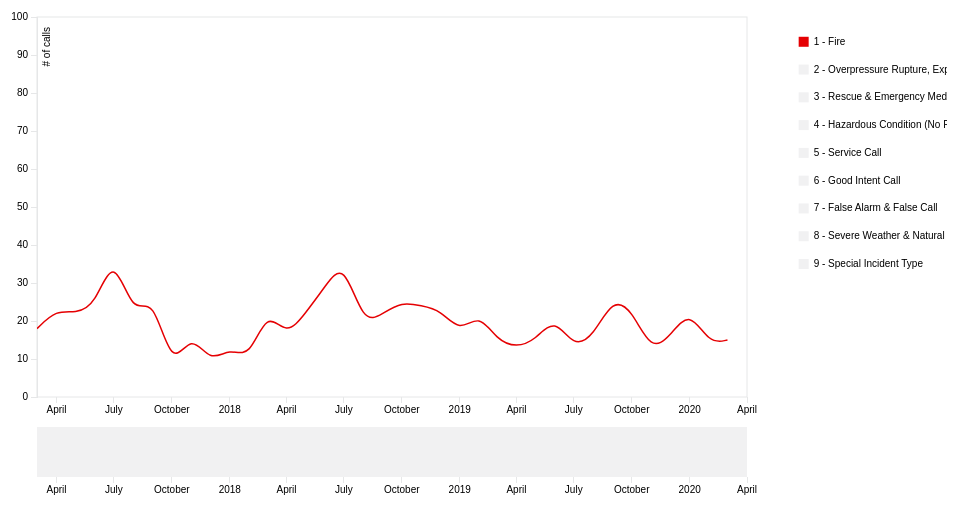
D3 v3 page, settled after 360 driven frames (6 s of simulated time); the page loaded 1 data file(s).



var margin = {top: 20, right: 200, bottom: 100, left: 50},
    margin2 = { top: 430, right: 10, bottom: 20, left: 40 },
    width = 960 - margin.left - margin.right,
    height = 500 - margin.top - margin.bottom,
    height2 = 500 - margin2.top - margin2.bottom;

var parseDate = d3.time.format("%Y%m%d").parse;
var bisectDate = d3.bisector(function(d) { return d.date; }).left;

var xScale = d3.time.scale()
    .range([0, width]),

    xScale2 = d3.time.scale()
    .range([0, width]); // Duplicate xScale for brushing ref later

var yScale = d3.scale.linear()
    .range([height, 0]);

// 40 Custom DDV colors 
var color = d3.scale.ordinal().range(["#E50003", "#FFB299", "#BF9E00", "#00D586", "#0069E1", "#DC647E", "#1D610A","#E76918", "#610A45",]);  


var xAxis = d3.svg.axis()
    .scale(xScale)
    .orient("bottom"),

    xAxis2 = d3.svg.axis() // xAxis for brush slider
    .scale(xScale2)
    .orient("bottom");    

var yAxis = d3.svg.axis()
    .scale(yScale)
    .orient("left");  

var line = d3.svg.line()
    .interpolate("basis")
    .x(function(d) { return xScale(d.date); })
    .y(function(d) { return yScale(d.rating); })
    .defined(function(d) { return d.rating; });  // Hiding line value defaults of 0 for missing data

var maxY; // Defined later to update yAxis

var svg = d3.select("body").append("svg")
    .attr("width", width + margin.left + margin.right)
    .attr("height", height + margin.top + margin.bottom) //height + margin.top + margin.bottom
  .append("g")
    .attr("transform", "translate(" + margin.left + "," + margin.top + ")");

// Create invisible rect for mouse tracking
svg.append("rect")
    .attr("width", width)
    .attr("height", height)                                    
    .attr("x", 0) 
    .attr("y", 0)
    .attr("id", "mouse-tracker")
    .style("fill", "white"); 

//for slider part-----------------------------------------------------------------------------------
  
var context = svg.append("g") // Brushing context box container
    .attr("transform", "translate(" + 0 + "," + 410 + ")")
    .attr("class", "context");

//append clip path for lines plotted, hiding those part out of bounds
svg.append("defs")
  .append("clipPath") 
    .attr("id", "clip")
    .append("rect")
    .attr("width", width)
    .attr("height", height); 

//end slider part----------------------------------------------------------------------------------- 

d3.csv("timeline.csv", function(error, data) { 
  color.domain(d3.keys(data[0]).filter(function(key) { // Set the domain of the color ordinal scale to be all the csv headers except "date", matching a color to an issue
    return key !== "date"; 
  }));

  data.forEach(function(d) { // Make every date in the csv data a javascript date object format
    d.date = parseDate(d.date);
  });

  var categories = color.domain().map(function(name) { // Nest the data into an array of objects with new keys

    return {
      name: name, // "name": the csv headers except date
      values: data.map(function(d) { // "values": which has an array of the dates and ratings
        return {
          date: d.date, 
          rating: +(d[name]),
          };
      }),
      visible: (name === "1 - Fire" ? true : false) // "visible": all false except for economy which is true.
    };
  });

  xScale.domain(d3.extent(data, function(d) { return d.date; })); // extent = highest and lowest points, domain is data, range is bouding box

  yScale.domain([0, 100
    //d3.max(categories, function(c) { return d3.max(c.values, function(v) { return v.rating; }); })
  ]);

  xScale2.domain(xScale.domain()); // Setting a duplicate xdomain for brushing reference later
 
 //for slider part-----------------------------------------------------------------------------------

 var brush = d3.svg.brush()//for slider bar at the bottom
    .x(xScale2) 
    .on("brush", brushed);

  context.append("g") // Create brushing xAxis
      .attr("class", "x axis1")
      .attr("transform", "translate(0," + height2 + ")")
      .call(xAxis2);

  var contextArea = d3.svg.area() // Set attributes for area chart in brushing context graph
    .interpolate("monotone")
    .x(function(d) { return xScale2(d.date); }) // x is scaled to xScale2
    .y0(height2) // Bottom line begins at height2 (area chart not inverted) 
    .y1(0); // Top line of area, 0 (area chart not inverted)

  //plot the rect as the bar at the bottom
  context.append("path") // Path is created using svg.area details
    .attr("class", "area")
    .attr("d", contextArea(categories[0].values)) // pass first categories data .values to area path generator 
    .attr("fill", "#F1F1F2");
    
  //append the brush for the selection of subsection  
  context.append("g")
    .attr("class", "x brush")
    .call(brush)
    .selectAll("rect")
    .attr("height", height2) // Make brush rects same height 
      .attr("fill", "#E6E7E8");  
  //end slider part-----------------------------------------------------------------------------------

  // draw line graph
  svg.append("g")
      .attr("class", "x axis")
      .attr("transform", "translate(0," + height + ")")
      .call(xAxis);

  svg.append("g")
      .attr("class", "y axis")
      .call(yAxis)
    .append("text")
      .attr("transform", "rotate(-90)")
      .attr("y", 6)
      .attr("x", -10)
      .attr("dy", ".71em")
      .style("text-anchor", "end")
      .text("# of calls");

  var issue = svg.selectAll(".issue")
      .data(categories) // Select nested data and append to new svg group elements
    .enter().append("g")
      .attr("class", "issue");   

  issue.append("path")
      .attr("class", "line")
      .style("pointer-events", "none") // Stop line interferring with cursor
      .attr("id", function(d) {
        return "line-" + d.name.replace(" ", "").replace("/", ""); // Give line id of line-(insert issue name, with any spaces replaced with no spaces)
      })
      .attr("d", function(d) { 
        return d.visible ? line(d.values) : null; // If array key "visible" = true then draw line, if not then don't 
      })
      .attr("clip-path", "url(#clip)")//use clip path to make irrelevant part invisible
      .style("stroke", function(d) { return color(d.name); });

  // draw legend
  var legendSpace = 250 / categories.length; // 450/number of issues (ex. 40)    

  issue.append("rect")
      .attr("width", 10)
      .attr("height", 10)                                    
      .attr("x", width + (margin.right/3) - 15) 
      .attr("y", function (d, i) { return (legendSpace)+i*(legendSpace) - 8; })  // spacing
      .attr("fill",function(d) {
        return d.visible ? color(d.name) : "#F1F1F2"; // If array key "visible" = true then color rect, if not then make it grey 
      })
      .attr("class", "legend-box")

      .on("click", function(d){ // On click make d.visible 
        d.visible = !d.visible; // If array key for this data selection is "visible" = true then make it false, if false then make it true

        maxY = findMaxY(categories); // Find max Y rating value categories data with "visible"; true
        yScale.domain([0,maxY]); // Redefine yAxis domain based on highest y value of categories data with "visible"; true
        svg.select(".y.axis")
          .transition()
          .call(yAxis);   

        issue.select("path")
          .transition()
          .attr("d", function(d){
            return d.visible ? line(d.values) : null; // If d.visible is true then draw line for this d selection
          })

        issue.select("rect")
          .transition()
          .attr("fill", function(d) {
          return d.visible ? color(d.name) : "#F1F1F2";
        });
      })

      .on("mouseover", function(d){

        d3.select(this)
          .transition()
          .attr("fill", function(d) { return color(d.name); });

        d3.select("#line-" + d.name.replace(" ", "").replace("/", ""))
          .transition()
          .style("stroke-width", 2.5);  
      })

      .on("mouseout", function(d){

        d3.select(this)
          .transition()
          .attr("fill", function(d) {
          return d.visible ? color(d.name) : "#F1F1F2";});

        d3.select("#line-" + d.name.replace(" ", "").replace("/", ""))
          .transition()
          .style("stroke-width", 1.5);
      })
      
  issue.append("text")
      .attr("x", width + (margin.right/3)) 
      .attr("y", function (d, i) { return (legendSpace)+i*(legendSpace); })  // (return (11.25/2 =) 5.625) + i * (5.625) 
      .text(function(d) { return d.name; }); 

  // Hover line 
  var hoverLineGroup = svg.append("g") 
            .attr("class", "hover-line");

  var hoverLine = hoverLineGroup // Create line with basic attributes
        .append("line")
            .attr("id", "hover-line")
            .attr("x1", 10).attr("x2", 10) 
            .attr("y1", 0).attr("y2", height + 10)
            .style("pointer-events", "none") // Stop line interferring with cursor
            .style("opacity", 1e-6); // Set opacity to zero 

  var hoverDate = hoverLineGroup
        .append('text')
            .attr("class", "hover-text")
            .attr("y", height - (height-40)) // hover date text position
            .attr("x", width - 150) // hover date text position
            .style("fill", "#E6E7E8");

  var columnNames = d3.keys(data[0]) //grab the key values from your first data row
                                     //these are the same as your column names
                  .slice(1); //remove the first column name (`date`);

  var focus = issue.select("g") // create group elements to house tooltip text
      .data(columnNames) // bind each column name date to each g element
    .enter().append("g") //create one <g> for each columnName
      .attr("class", "focus"); 

  focus.append("text") // http://stackoverflow.com/questions/22064083/d3-js-multi-series-chart-with-y-value-tracking
        .attr("class", "tooltip")
        .attr("x", width + 20) // position tooltips  
        .attr("y", function (d, i) { return (legendSpace)+i*(legendSpace); }); // (return (11.25/2 =) 5.625) + i * (5.625) // position tooltips       

  // Add mouseover events for hover line.
  d3.select("#mouse-tracker") // select chart plot background rect #mouse-tracker
  .on("mousemove", mousemove) // on mousemove activate mousemove function defined below
  .on("mouseout", function() {
      hoverDate
          .text(null) // on mouseout remove text for hover date

      d3.select("#hover-line")
          .style("opacity", 1e-6); // On mouse out making line invisible
  });

  function mousemove() { 
      var mouse_x = d3.mouse(this)[0]; // Finding mouse x position on rect
      var graph_x = xScale.invert(mouse_x); // 

      //var mouse_y = d3.mouse(this)[1]; // Finding mouse y position on rect
      //var graph_y = yScale.invert(mouse_y);
      //console.log(graph_x);
      
      var format = d3.time.format('%b %Y'); // Format hover date text to show three letter month and full year
      
      hoverDate.text(format(graph_x)); // scale mouse position to xScale date and format it to show month and year
      
      d3.select("#hover-line") // select hover-line and changing attributes to mouse position
          .attr("x1", mouse_x) 
          .attr("x2", mouse_x)
          .style("opacity", 1); // Making line visible

      // Legend tooltips // http://www.d3noob.org/2014/07/my-favourite-tooltip-method-for-line.html

      var x0 = xScale.invert(d3.mouse(this)[0]), /* d3.mouse(this)[0] returns the x position on the screen of the mouse. xScale.invert function is reversing the process that we use to map the domain (date) to range (position on screen). So it takes the position on the screen and converts it into an equivalent date! */
      i = bisectDate(data, x0, 1), // use our bisectDate function that we declared earlier to find the index of our data array that is close to the mouse cursor
      /*It takes our data array and the date corresponding to the position of or mouse cursor and returns the index number of the data array which has a date that is higher than the cursor position.*/
      d0 = data[i - 1],
      d1 = data[i],
      /*d0 is the combination of date and rating that is in the data array at the index to the left of the cursor and d1 is the combination of date and close that is in the data array at the index to the right of the cursor. In other words we now have two variables that know the value and date above and below the date that corresponds to the position of the cursor.*/
      d = x0 - d0.date > d1.date - x0 ? d1 : d0;
      /*The final line in this segment declares a new array d that is represents the date and close combination that is closest to the cursor. It is using the magic JavaScript short hand for an if statement that is essentially saying if the distance between the mouse cursor and the date and close combination on the left is greater than the distance between the mouse cursor and the date and close combination on the right then d is an array of the date and close on the right of the cursor (d1). Otherwise d is an array of the date and close on the left of the cursor (d0).*/

      //d is now the data row for the date closest to the mouse position

      focus.select("text").text(function(columnName){
         //because you didn't explictly set any data on the <text>
         //elements, each one inherits the data from the focus <g>

         return (d[columnName]);
      });
  }; 

  //for brusher of the slider bar at the bottom
  function brushed() {

    xScale.domain(brush.empty() ? xScale2.domain() : brush.extent()); // If brush is empty then reset the Xscale domain to default, if not then make it the brush extent 

    svg.select(".x.axis") // replot xAxis with transition when brush used
          .transition()
          .call(xAxis);

    maxY = findMaxY(categories); // Find max Y rating value categories data with "visible"; true
    yScale.domain([0,maxY]); // Redefine yAxis domain based on highest y value of categories data with "visible"; true
    
    svg.select(".y.axis") // Redraw yAxis
      .transition()
      .call(yAxis);   

    issue.select("path") // Redraw lines based on brush xAxis scale and domain
      .transition()
      .attr("d", function(d){
          return d.visible ? line(d.values) : null; // If d.visible is true then draw line for this d selection
      });
    
  };      

}); // End Data callback function
  
  function findMaxY(data){  // Define function "findMaxY"
    var maxYValues = data.map(function(d) { 
      if (d.visible){
        return d3.max(d.values, function(value) { // Return max rating value
          return value.rating; })
      }
    });
    return d3.max(maxYValues);
  }



### data: timeline.csv
?date, 1 - Fire, 2 - Overpressure Rupture, Explosion, Ove…, 3 - Rescue & Emergency Medical Service I…, 4 - Hazardous Condition (No Fire), 5 - Service Call, 6 - Good Intent Call, 7 - False Alarm & False Call, 8 - Severe Weather & Natural Disaster, 9 - Special Incident Type
20170301, 18, , 379, 15, 31, 48, 15, , 
20170401, 23, , 463, 8, 35, 77, 31, , 2
20170501, 22, 2, 462, 24, 45, 91, 24, , 
20170601, 24, 1, 476, 26, 27, 95, 36, , 
20170701, 38, , 528, 18, 32, 83, 38, , 
20170801, 21, , 506, 18, 23, 95, 50, , 
20170901, 27, , 509, 13, 32, 100, 46, , 1
20171001, 7, , 528, 17, 27, 86, 36, , 
20171101, 17, , 451, 13, 39, 64, 38, , 1
20171201, 9, 1, 527, 24, 33, 84, 45, , 
20180101, 13, , 529, 15, 36, 100, 27, , 
20180201, 10, , 466, 16, 31, 75, 30, , 1
20180301, 23, , 461, 26, 27, 83, 43, , 2
20180401, 16, , 467, 40, 24, 111, 30, 12, 1
20180501, 22, , 489, 20, 41, 127, 37, , 
20180601, 29, , 498, 28, 37, 141, 22, , 
20180701, 36, 1, 453, 20, 48, 125, 53, , 1
20180801, 19, 1, 478, 36, 49, 103, 38, , 
20180901, 22, 1, 494, 25, 37, 116, 37, , 
20181001, 25, , 475, 21, 30, 95, 39, , 1
20181101, 24, , 420, 32, 36, 91, 26, 1, 
20181201, 23, , 482, 27, 30, 100, 42, , 
20190101, 17, , 534, 25, 48, 101, 40, , 
20190201, 22, 1, 442, 17, 33, 95, 22, , 
20190301, 15, 1, 538, 36, 36, 122, 47, , 
20190401, 13, 1, 509, 14, 41, 113, 32, , 2
20190501, 15, , 507, 11, 25, 117, 32, , 1
20190601, 21, , 508, 12, 33, 120, 38, 2, 
20190701, 13, , 536, 21, 43, 149, 39, 2, 3
20190801, 16, , 520, 15, 39, 130, 20, , 
20190901, 26, , 587, 13, 41, 136, 25, , 1
20191001, 23, 1, 548, 14, 33, 152, 47, , 
20191101, 12, , 506, 13, 30, 127, 46, , 1
20191201, 16, 1, 541, 21, 52, 133, 43, , 
20200101, 23, , 483, 12, 54, 129, 39, , 
20200201, 14, , 492, 9, 46, 120, 36, , 1
20200301, 15, 1, 498, 6, 56, 114, 39, , 1
20200401, , , 8, , 2, 4, 1, , 